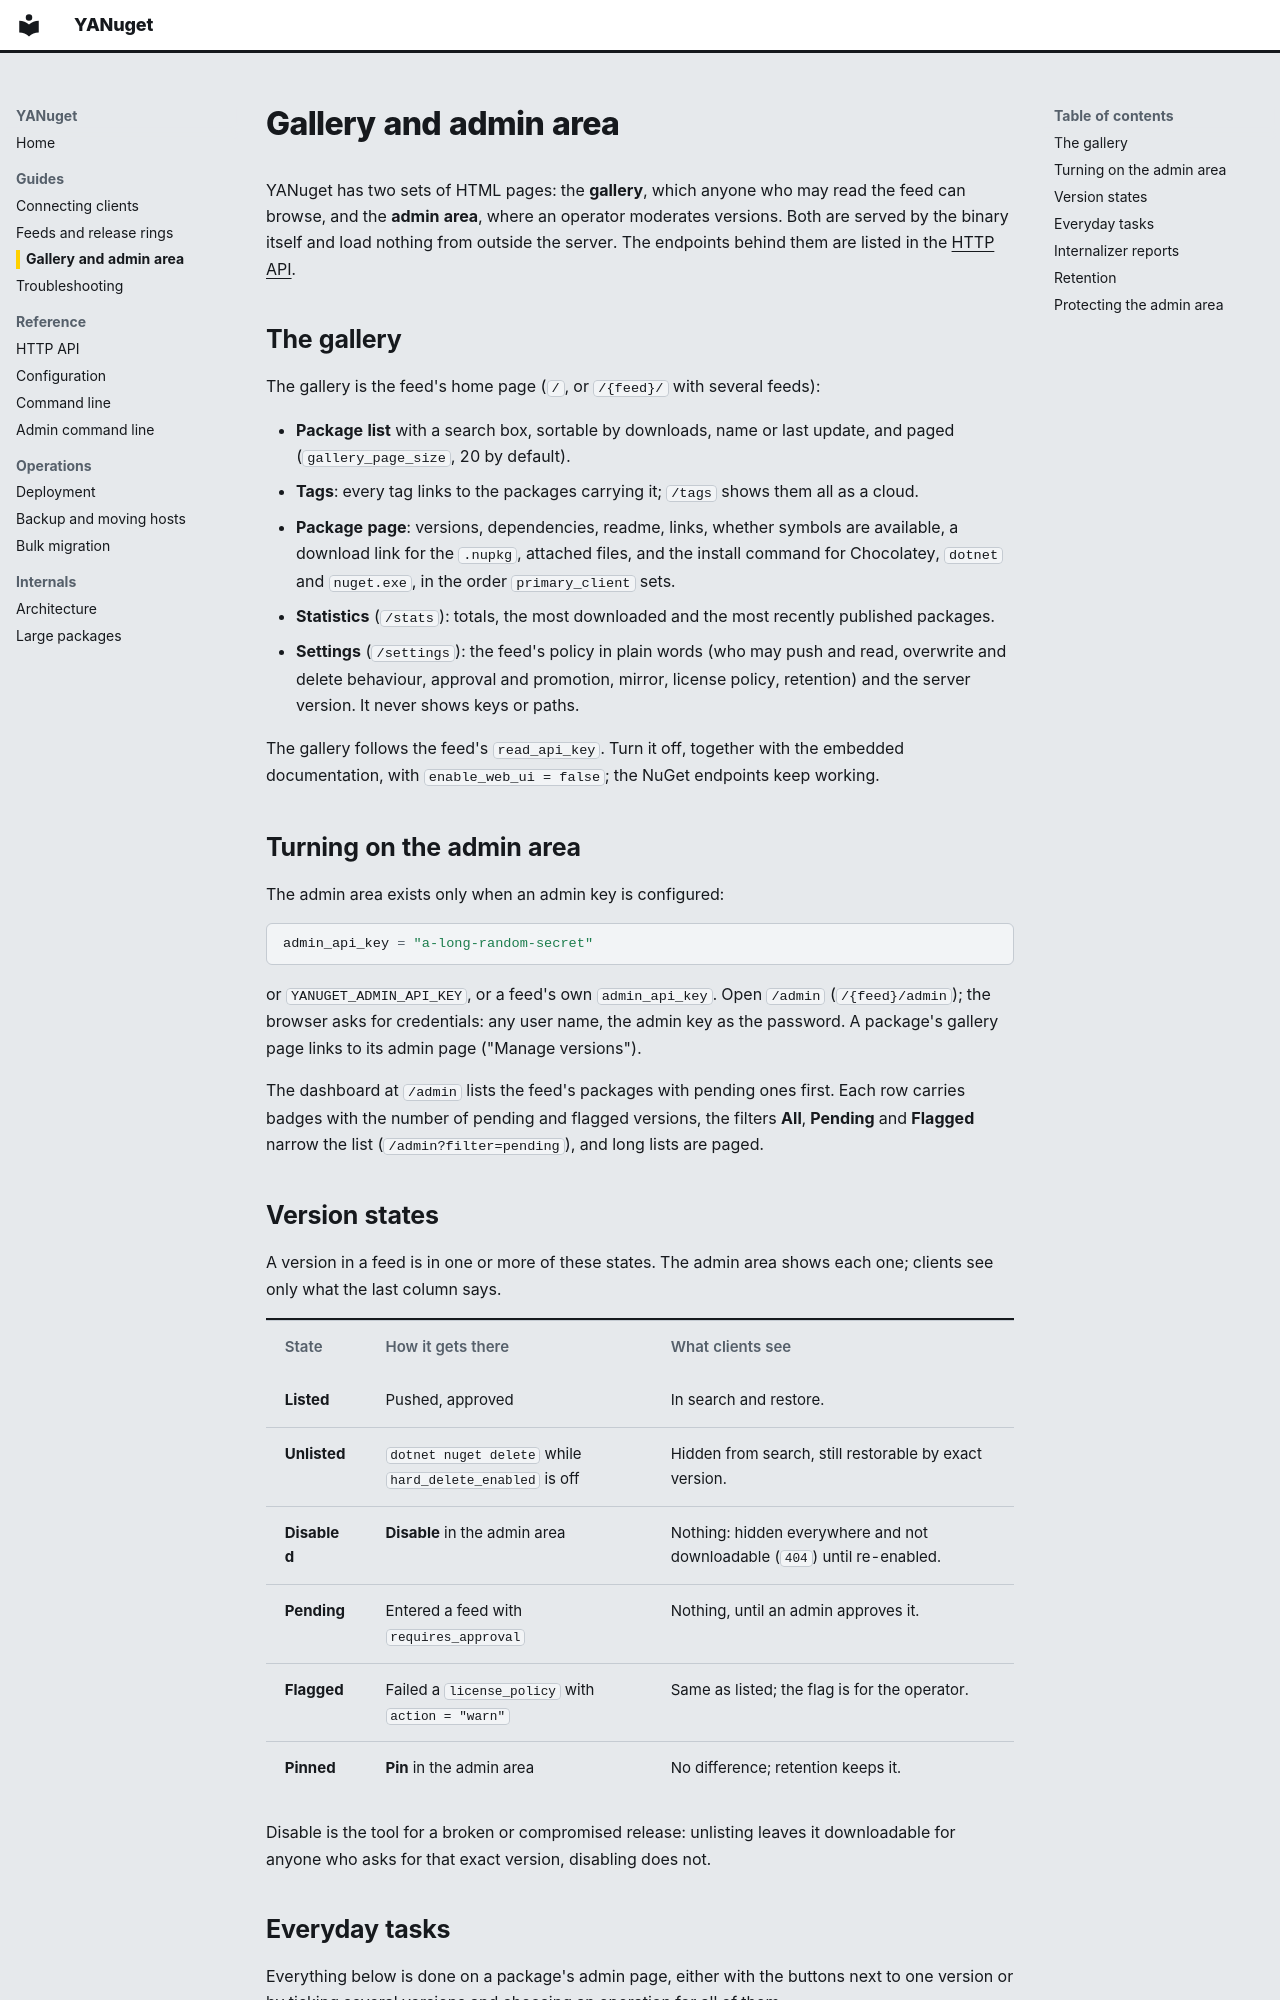

repository: thoscut/YANuget · page: administration/index.html · generator: mkdocs

# Gallery and admin area

YANuget has two sets of HTML pages: the **gallery**, which anyone who may read
the feed can browse, and the **admin area**, where an operator moderates
versions. Both are served by the binary itself and load nothing from outside
the server. The endpoints behind them are listed in the [HTTP API](api.md#web-gallery-html).

## The gallery

The gallery is the feed's home page (`/`, or `/{feed}/` with several feeds):

* **Package list** with a search box, sortable by downloads, name or last
  update, and paged (`gallery_page_size`, 20 by default).
* **Tags**: every tag links to the packages carrying it; `/tags` shows them all
  as a cloud.
* **Package page**: versions, dependencies, readme, links, whether symbols are
  available, a download link for the `.nupkg`, attached files, and the install
  command for Chocolatey, `dotnet` and `nuget.exe`, in the order
  `primary_client` sets.
* **Statistics** (`/stats`): totals, the most downloaded and the most recently
  published packages.
* **Settings** (`/settings`): the feed's policy in plain words (who may push and
  read, overwrite and delete behaviour, approval and promotion, mirror, license
  policy, retention) and the server version. It never shows keys or paths.

The gallery follows the feed's `read_api_key`. Turn it off, together with the
embedded documentation, with `enable_web_ui = false`; the NuGet endpoints keep
working.

## Turning on the admin area

The admin area exists only when an admin key is configured:

```toml
admin_api_key = "a-long-random-secret"
```

or `YANUGET_ADMIN_API_KEY`, or a feed's own `admin_api_key`. Open `/admin`
(`/{feed}/admin`); the browser asks for credentials: any user name, the admin
key as the password. A package's gallery page links to its admin page
("Manage versions").

The dashboard at `/admin` lists the feed's packages with pending ones first.
Each row carries badges with the number of pending and flagged versions, the
filters **All**, **Pending** and **Flagged** narrow the list
(`/admin?filter=pending`), and long lists are paged.

## Version states

A version in a feed is in one or more of these states. The admin area shows
each one; clients see only what the last column says.

| State | How it gets there | What clients see |
| --- | --- | --- |
| **Listed** | Pushed, approved | In search and restore. |
| **Unlisted** | `dotnet nuget delete` while `hard_delete_enabled` is off | Hidden from search, still restorable by exact version. |
| **Disabled** | **Disable** in the admin area | Nothing: hidden everywhere and not downloadable (`404`) until re-enabled. |
| **Pending** | Entered a feed with `requires_approval` | Nothing, until an admin approves it. |
| **Flagged** | Failed a `license_policy` with `action = "warn"` | Same as listed; the flag is for the operator. |
| **Pinned** | **Pin** in the admin area | No difference; retention keeps it. |

Disable is the tool for a broken or compromised release: unlisting leaves it
downloadable for anyone who asks for that exact version, disabling does not.
